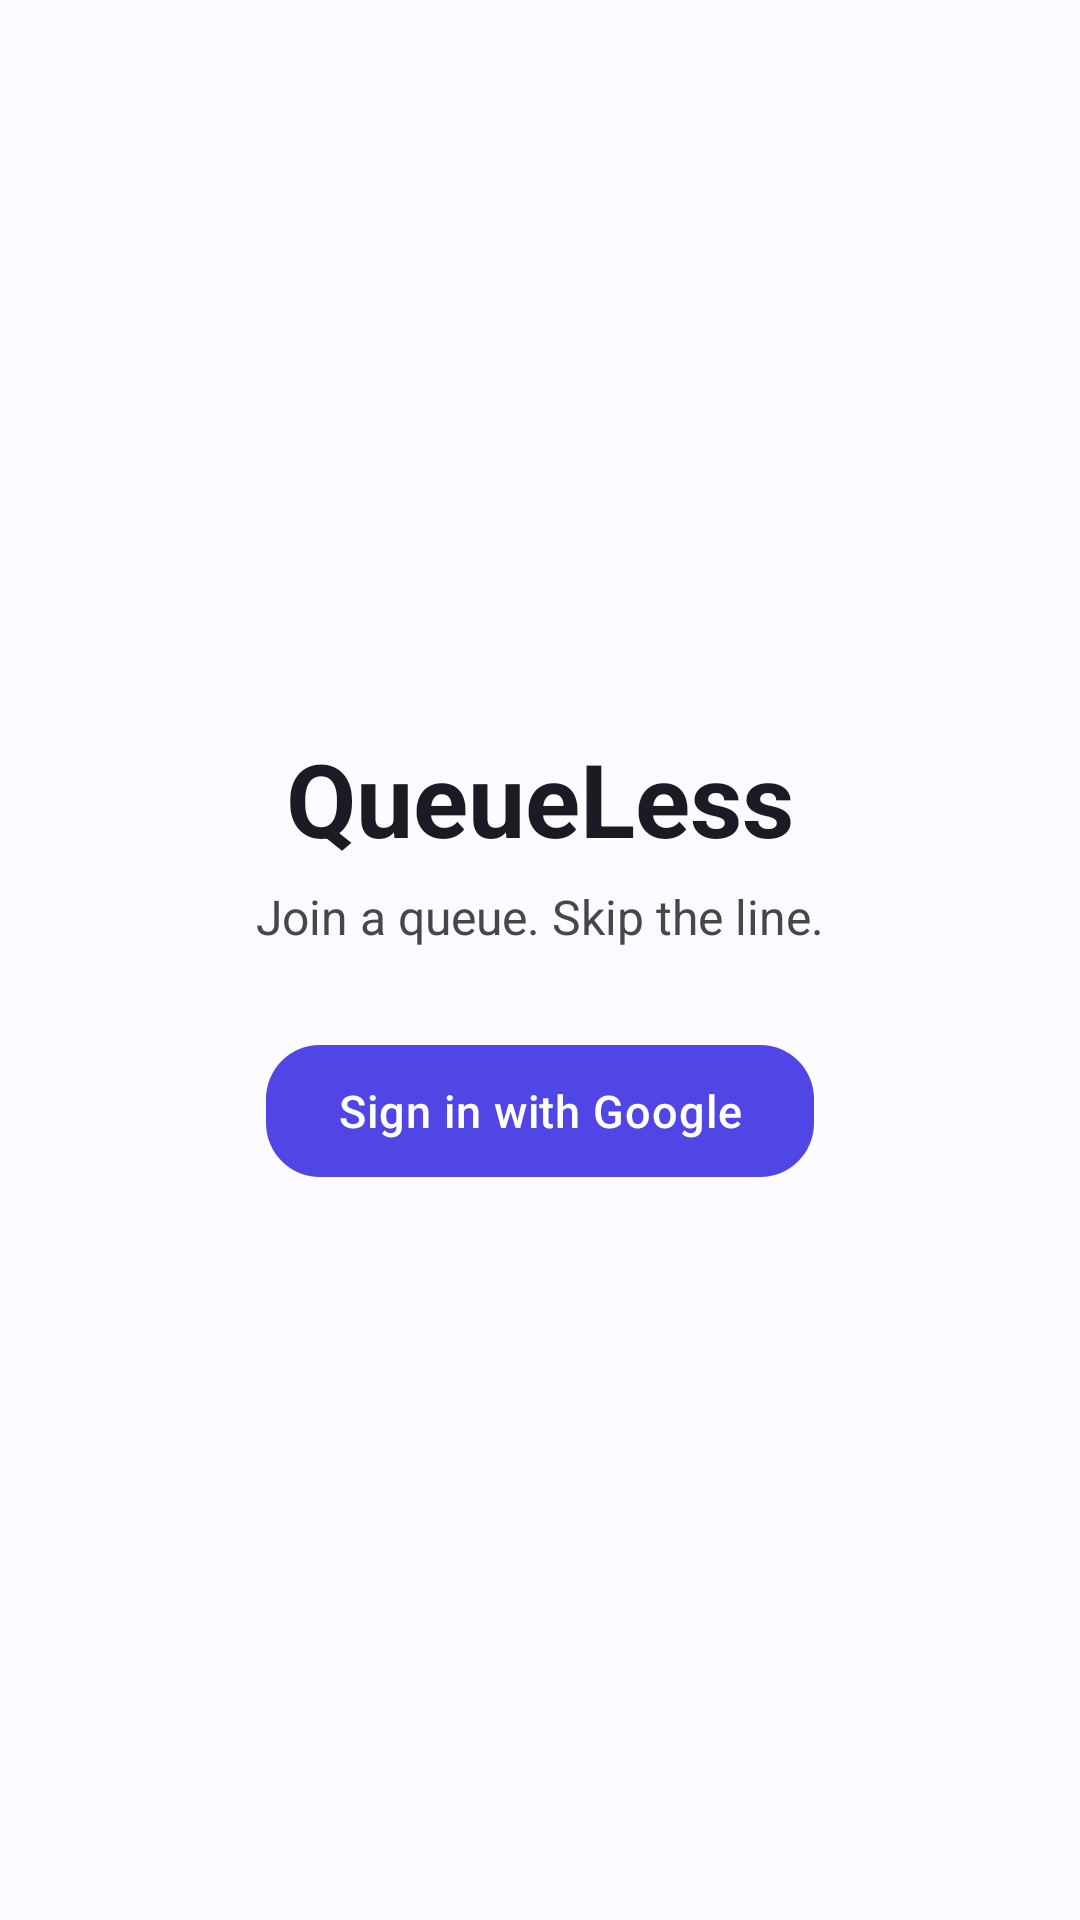

Produce the Android XML layout that renders to this screen, including the resource entries it uses.
<!-- AndroidManifest.xml: application theme Theme.QueueLess -->
<!-- res/layout/activity_main.xml -->
<?xml version="1.0" encoding="utf-8"?>
<androidx.constraintlayout.widget.ConstraintLayout xmlns:android="http://schemas.android.com/apk/res/android"
    xmlns:app="http://schemas.android.com/apk/res-auto"
    xmlns:tools="http://schemas.android.com/tools"
    android:id="@+id/root"
    android:layout_width="match_parent"
    android:layout_height="match_parent"
    tools:context=".MainActivity">

    <FrameLayout
        android:id="@+id/fragment_container"
        android:layout_width="0dp"
        android:layout_height="0dp"
        android:visibility="gone"
        app:layout_constraintBottom_toTopOf="@id/bottom_nav"
        app:layout_constraintEnd_toEndOf="parent"
        app:layout_constraintStart_toStartOf="parent"
        app:layout_constraintTop_toTopOf="parent" />

    <com.google.android.material.bottomnavigation.BottomNavigationView
        android:id="@+id/bottom_nav"
        android:layout_width="0dp"
        android:layout_height="wrap_content"
        android:visibility="gone"
        app:labelVisibilityMode="labeled"
        app:layout_constraintEnd_toEndOf="parent"
        app:layout_constraintStart_toStartOf="parent"
        app:layout_constraintBottom_toBottomOf="parent"
        app:menu="@menu/bottom_nav" />

    
    <LinearLayout
        android:id="@+id/sign_in_group"
        android:layout_width="0dp"
        android:layout_height="0dp"
        android:gravity="center"
        android:orientation="vertical"
        android:padding="32dp"
        app:layout_constraintBottom_toBottomOf="parent"
        app:layout_constraintEnd_toEndOf="parent"
        app:layout_constraintStart_toStartOf="parent"
        app:layout_constraintTop_toTopOf="parent">

        <TextView
            android:layout_width="wrap_content"
            android:layout_height="wrap_content"
            android:text="@string/home_title"
            android:textColor="?attr/colorOnSurface"
            android:textSize="34sp"
            android:textStyle="bold" />

        <TextView
            android:layout_width="wrap_content"
            android:layout_height="wrap_content"
            android:layout_marginTop="6dp"
            android:gravity="center"
            android:text="@string/sign_in_tagline"
            android:textColor="?attr/colorOnSurfaceVariant"
            android:textSize="16sp" />

        <com.google.android.material.button.MaterialButton
            android:id="@+id/btn_sign_in"
            style="@style/Widget.QueueLess.Button"
            android:layout_width="wrap_content"
            android:layout_height="wrap_content"
            android:layout_marginTop="28dp"
            android:text="@string/sign_in_button" />
    </LinearLayout>

</androidx.constraintlayout.widget.ConstraintLayout>
<!-- resources referenced by this layout -->
<resources>
  <string name="home_title">QueueLess</string>
  <string name="sign_in_button">Sign in with Google</string>
  <string name="sign_in_tagline">Join a queue. Skip the line.</string>
  <style name="Widget.QueueLess.Button" parent="Widget.Material3.Button">
          <item name="shapeAppearanceOverlay">@style/ShapeAppearanceOverlay.QueueLess.Large</item>
          <item name="android:minHeight">52dp</item>
          <item name="android:textSize">15sp</item>
          <item name="android:letterSpacing">0.02</item>
      </style>
  <style name="Theme.QueueLess" parent="Base.Theme.QueueLess" />
  <style name="ShapeAppearanceOverlay.QueueLess.Large" parent="">
          <item name="cornerFamily">rounded</item>
          <item name="cornerSize">@dimen/corner_button</item>
      </style>
  <style name="Base.Theme.QueueLess" parent="Theme.Material3.DayNight.NoActionBar">
          <item name="colorPrimary">@color/primary</item>
          <item name="colorOnPrimary">@color/on_primary</item>
          <item name="colorPrimaryContainer">@color/primary_container</item>
          <item name="colorOnPrimaryContainer">@color/on_primary_container</item>
  
          <item name="colorSecondary">@color/secondary</item>
          <item name="colorOnSecondary">@color/on_secondary</item>
          <item name="colorSecondaryContainer">@color/secondary_container</item>
          <item name="colorOnSecondaryContainer">@color/on_secondary_container</item>
  
          <item name="colorTertiary">@color/tertiary</item>
          <item name="colorOnTertiary">@color/on_tertiary</item>
          <item name="colorTertiaryContainer">@color/tertiary_container</item>
          <item name="colorOnTertiaryContainer">@color/on_tertiary_container</item>
  
          <item name="colorError">@color/error</item>
          <item name="colorOnError">@color/on_error</item>
          <item name="colorErrorContainer">@color/error_container</item>
          <item name="colorOnErrorContainer">@color/on_error_container</item>
  
          <item name="android:colorBackground">@color/background</item>
          <item name="colorOnBackground">@color/on_background</item>
          <item name="colorSurface">@color/surface</item>
          <item name="colorOnSurface">@color/on_surface</item>
          <item name="colorSurfaceVariant">@color/surface_variant</item>
          <item name="colorOnSurfaceVariant">@color/on_surface_variant</item>
          <item name="colorOutline">@color/outline</item>
          <item name="colorOutlineVariant">@color/outline_variant</item>
      </style>
  <dimen name="corner_button">18dp</dimen>
  <color name="primary">#4F46E5</color>
  <color name="on_primary">#FFFFFF</color>
  <color name="primary_container">#E0E0FF</color>
  <color name="on_primary_container">#14145E</color>
  <color name="secondary">#5B5F8A</color>
  <color name="on_secondary">#FFFFFF</color>
  <color name="secondary_container">#E2E1F2</color>
  <color name="on_secondary_container">#181B3F</color>
  <color name="tertiary">#00695C</color>
  <color name="on_tertiary">#FFFFFF</color>
  <color name="tertiary_container">#9FF2E2</color>
  <color name="on_tertiary_container">#00201B</color>
  <color name="error">#B3261E</color>
  <color name="on_error">#FFFFFF</color>
  <color name="error_container">#F9DEDC</color>
  <color name="on_error_container">#410E0B</color>
  <color name="background">#FDFBFF</color>
  <color name="on_background">#1A1B25</color>
  <color name="surface">#FDFBFF</color>
  <color name="on_surface">#1A1B25</color>
  <color name="surface_variant">#E4E1EC</color>
  <color name="on_surface_variant">#46464F</color>
  <color name="outline">#777680</color>
  <color name="outline_variant">#C7C5D0</color>
</resources>
